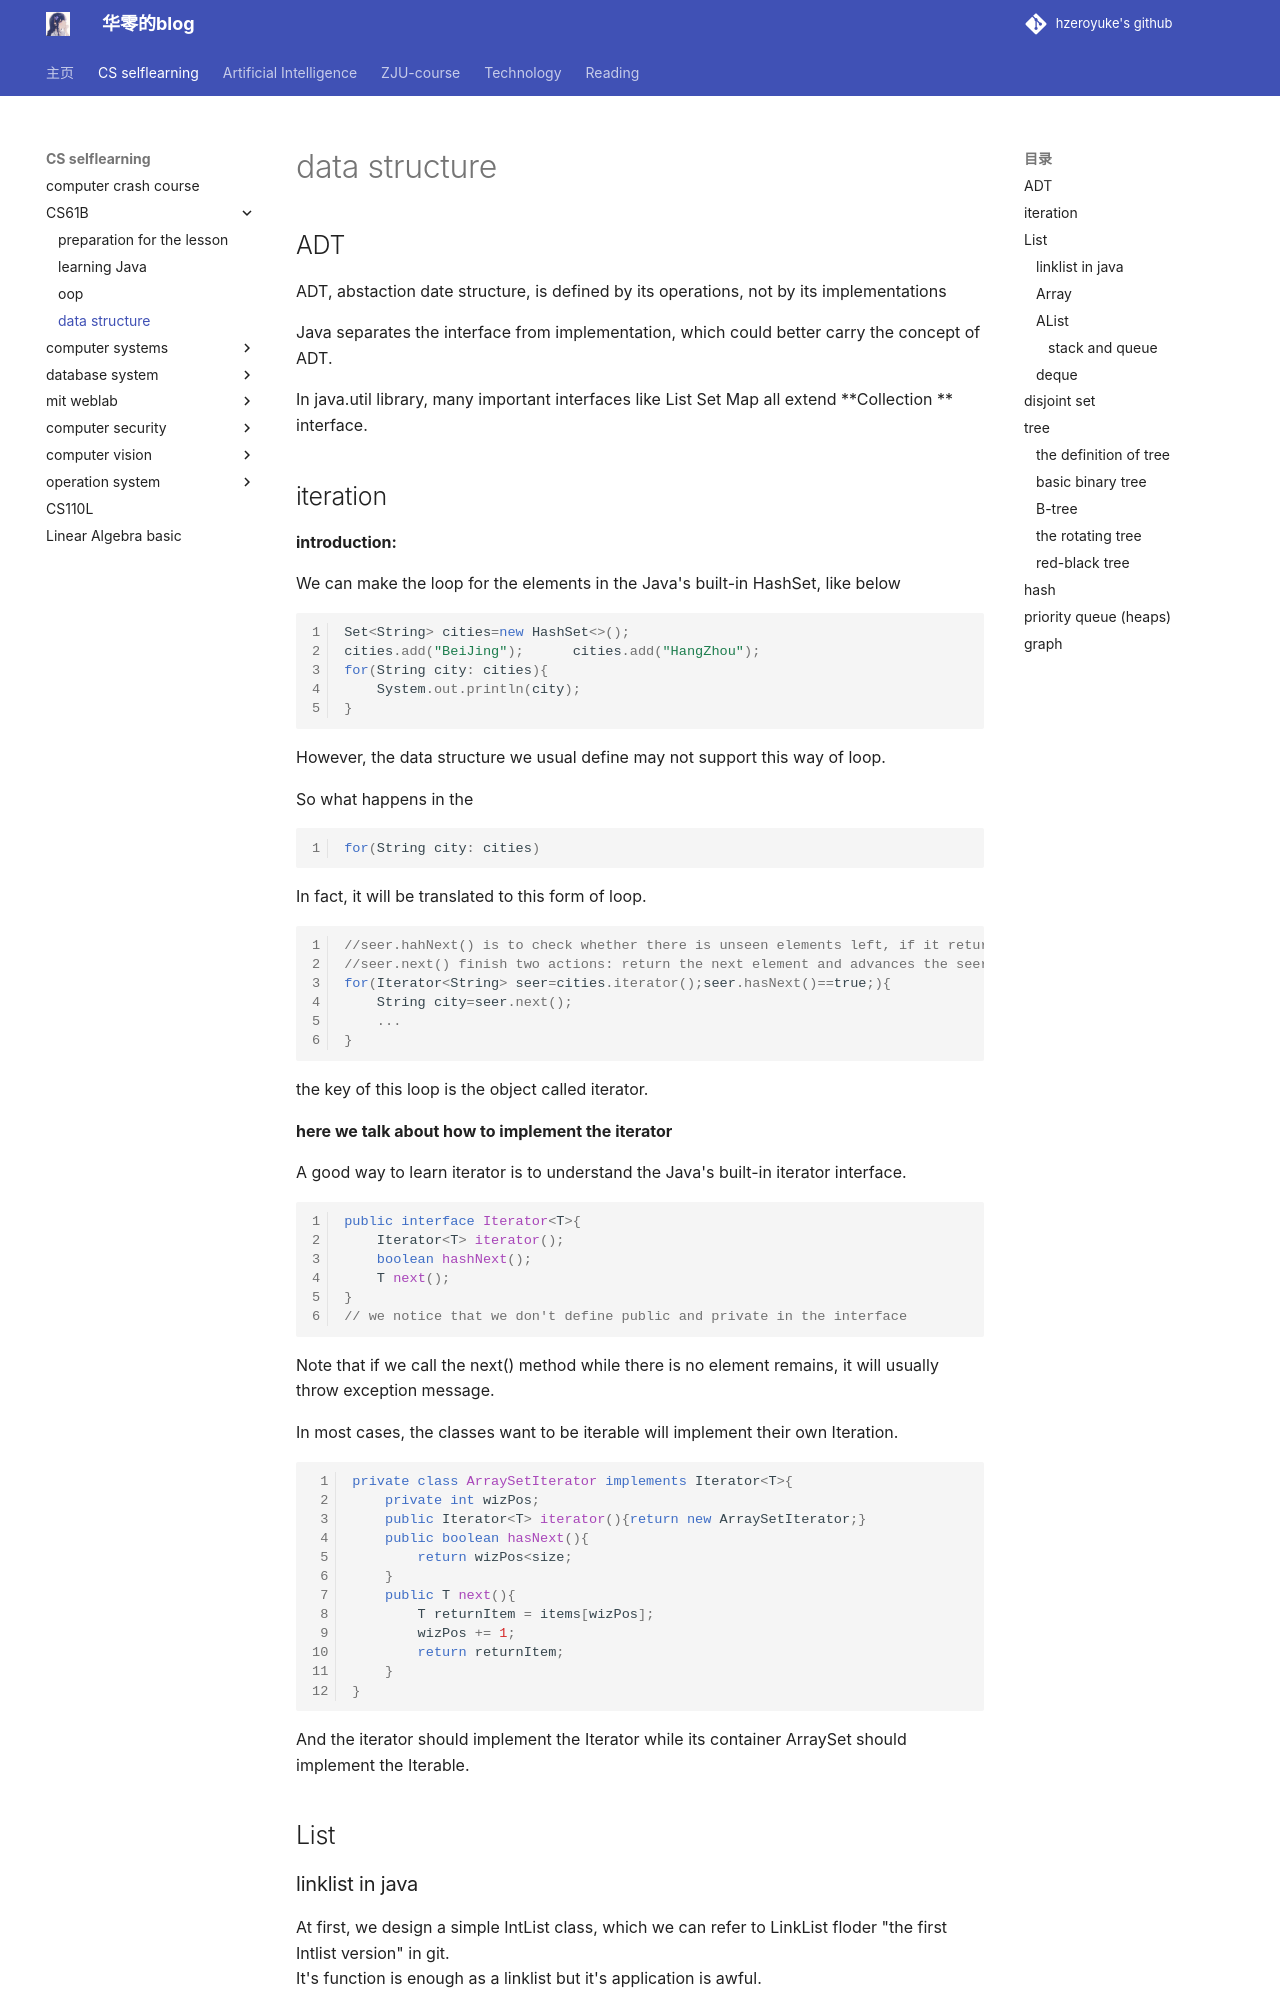

repository: hzeroyuke/my_blog · page: 国内外著名课程/CS61B/data structure/data structure/index.html · generator: mkdocs

# data structure

## ADT

ADT, abstaction date structure, is defined by its operations, not by its implementations

Java separates the interface from implementation, which could better carry the concept of ADT.

In java.util library, many important interfaces like List Set Map all extend **Collection ** interface.

## iteration

**introduction:**

We can make the loop for the elements in the Java's built-in HashSet, like below

```java
Set<String> cities=new HashSet<>();
cities.add("BeiJing"); 		cities.add("HangZhou");
for(String city: cities){
	System.out.println(city);
}
```

However, the data structure we usual define may not support this way of loop.

So what happens in the 

```java
for(String city: cities)
```

In fact, it will be translated to this form of loop.

```java
//seer.hahNext() is to check whether there is unseen elements left, if it returns true means it still have element left
//seer.next() finish two actions: return the next element and advances the seer by one item
for(Iterator<String> seer=cities.iterator();seer.hasNext()==true;){
	String city=seer.next();
	...
}
```

the key of this loop is the object called iterator. 

**here we talk about how to implement the iterator**

A good way to learn iterator is to understand the Java's built-in iterator interface.

```java
public interface Iterator<T>{
	Iterator<T> iterator();
	boolean hashNext();
	T next();
}
// we notice that we don't define public and private in the interface
```

Note that if we call the next() method while there is no element remains, it will usually throw exception message.

In most cases, the classes want to be iterable will implement their own Iteration.

```java
private class ArraySetIterator implements Iterator<T>{
	private int wizPos;
	public Iterator<T> iterator(){return new ArraySetIterator;}
	public boolean hasNext(){
		return wizPos<size;
	}
	public T next(){
		T returnItem = items[wizPos];
        wizPos += 1;
        return returnItem;
	}
}
```

And the iterator should implement the Iterator while its container ArraySet should implement the Iterable.

## List
